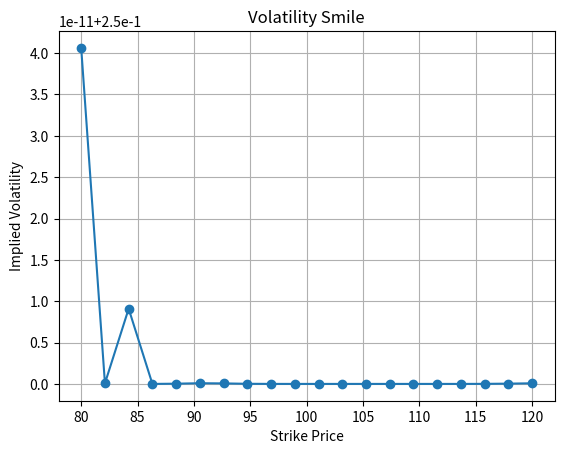

Here is the Python script that generated this plot:
"""
A script to calculate implied volatility.
"""
import numpy as np
from scipy.stats import norm
import matplotlib.pyplot as plt


def call_option_price(initial_price, strike_price, T, rf, sigma):
    """
    Parameters:
    -----------
    S: Initial stock price
    E: Strike Price
    T: Time to maturity
    rf: Risk Free interest rate
    sigma: Volatility
    """
    d1 = (np.log(initial_price / strike_price) + (rf + pow(sigma, 2) / 2) * T) / (
        sigma * np.sqrt(T)
    )

    d2 = d1 - sigma * np.sqrt((T))

    return initial_price * norm.cdf(d1) - strike_price * np.exp(-rf * T) * norm.cdf(d2)


def implied_volatility(S, K, r, T, actual_price, callput):
    """
    Calculate implied volatility using Newton's iterative formula.

    Parameters
    ----------
    S : float
        Stock price.
    K : float
        Strike price.
    r : float
        Risk-free rate.
    T : float
        Time to maturity.
    actual_price : float
        Option price.
    callput : int
        Type of option. 1 for Call, 0 for Put.

    Returns
    -------
    float
        Implied volatility.
    """
    imp_vol = 1  # Initial guess
    max_iterations = 1000
    tolerance = 1e-5
    option_price = 0

    for _ in range(max_iterations):
        sigma = imp_vol
        d1 = (np.log(S / K) + (r + (sigma**2) / 2) * T) / (sigma * np.sqrt(T))
        d2 = d1 - sigma * np.sqrt(T)
        if callput == 1:  # Call option
            option_price = S * norm.cdf(d1) - K * np.exp(-r * T) * norm.cdf(d2)
        elif callput == 0:  # Put option
            option_price = K * np.exp(-r * T) * norm.cdf(-d2) - S * norm.cdf(-d1)

        f_sigma = option_price - actual_price  # To calculate implied volatility
        vega = S * np.sqrt(T) * norm.pdf(d1)
        imp_vol = sigma - f_sigma / vega
        if abs(sigma - imp_vol) <= tolerance:
            break

    return imp_vol


if __name__ == "__main__":
    S = 100
    RISK_FREE = 0.05
    K = np.linspace(
        80, 120, 20
    )  # We create an array of strike prices to calculate actual call option prices.
    SIGMA = 0.25
    implied_volatility_values = np.zeros([len(K)])
    for itr, strike_price in enumerate(K):
        option_price = call_option_price(S, strike_price, 1, RISK_FREE, SIGMA)
        implied_volatility_values[itr] = implied_volatility(
            S, strike_price, RISK_FREE, 1, option_price, 1
        )

    plt.plot(
        K, implied_volatility_values, marker="o"
    )  # Added marker for better visualization
    plt.xlabel("Strike Price")
    plt.ylabel("Implied Volatility")
    plt.title("Volatility Smile")
    plt.grid(True)
    plt.show()
